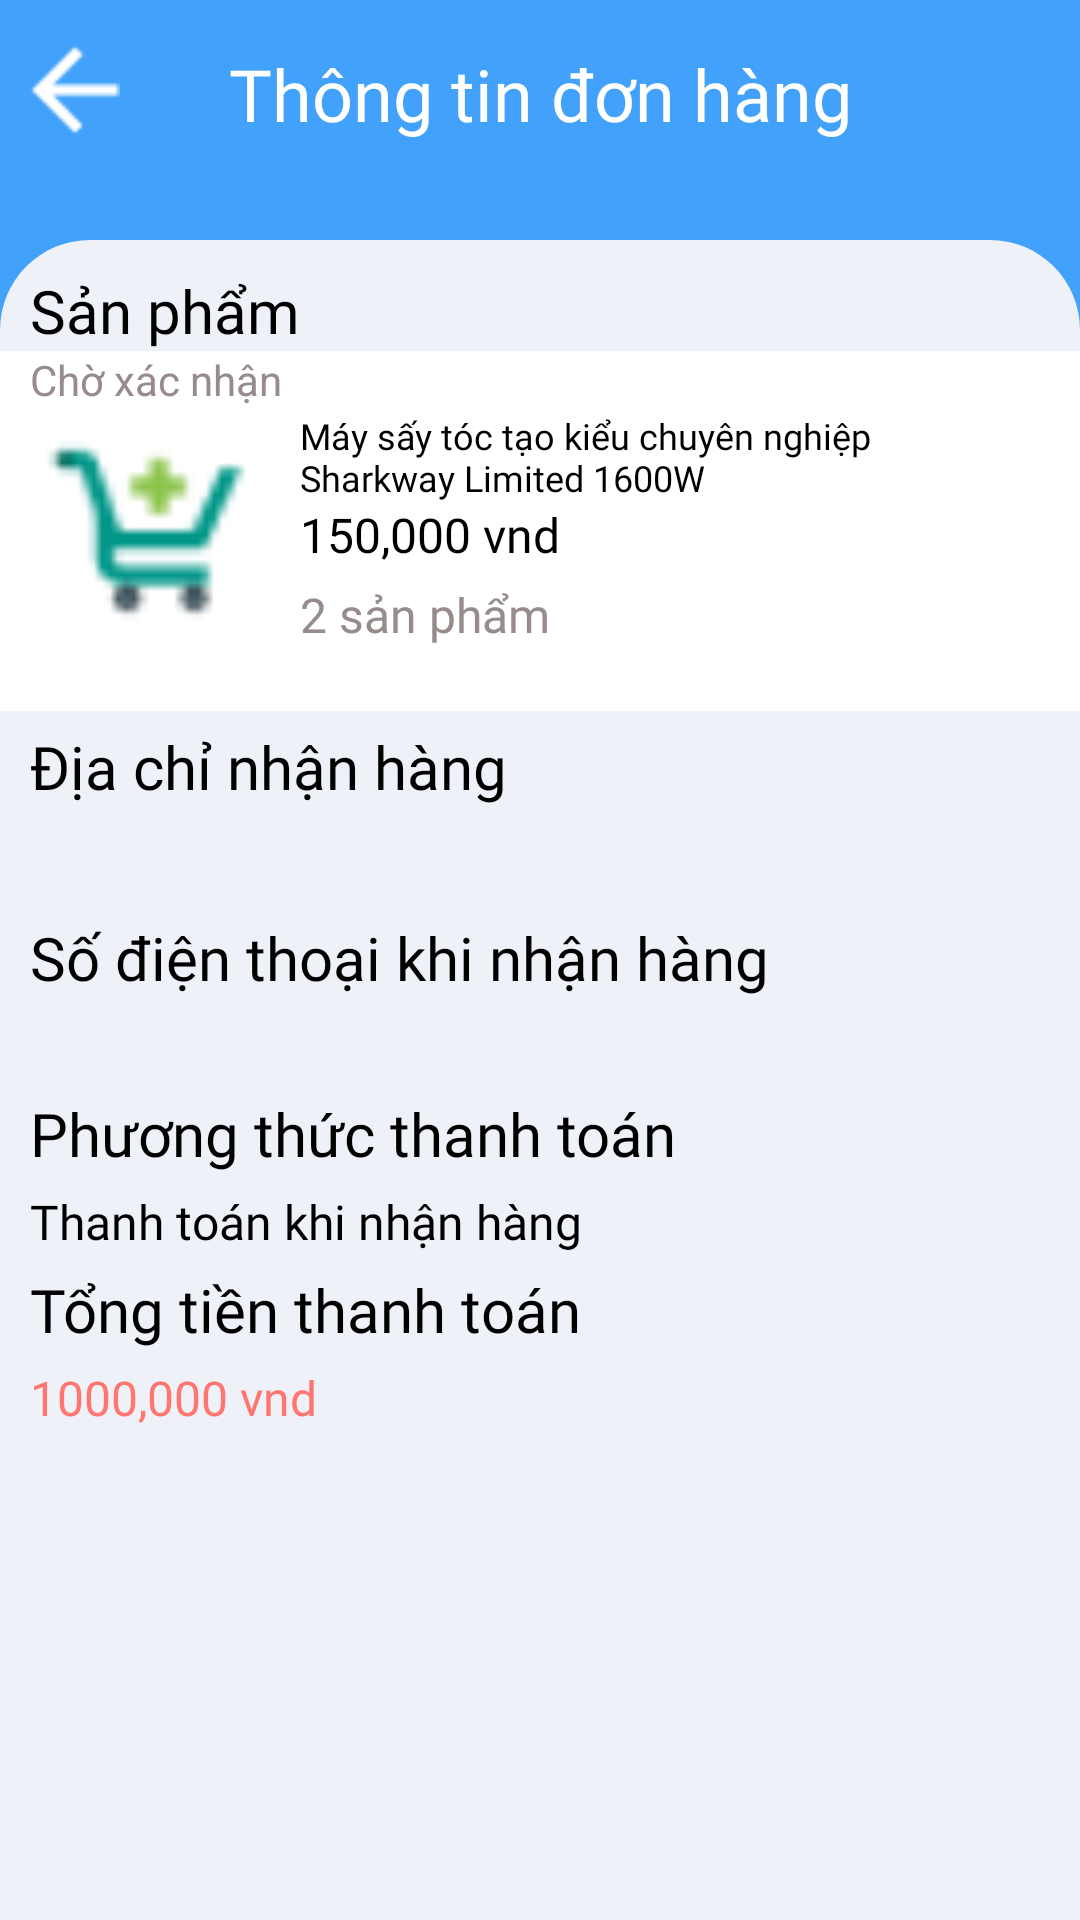

Layout XML and referenced resources for this Android screen:
<!-- AndroidManifest.xml: application theme Theme.Barber -->
<!-- res/layout/fragment_view_order.xml -->
<?xml version="1.0" encoding="utf-8"?>
<androidx.constraintlayout.widget.ConstraintLayout xmlns:android="http://schemas.android.com/apk/res/android"
    xmlns:tools="http://schemas.android.com/tools"
    android:layout_width="match_parent"
    android:layout_height="match_parent"
    xmlns:app="http://schemas.android.com/apk/res-auto"
    android:background="@color/blue_login"
    tools:context=".Fragment.Store.ViewOrderFragment">


    <ImageView
        android:id="@+id/viewOrderF_imv_back"
        android:layout_width="30dp"
        android:layout_height="30dp"
        app:layout_constraintTop_toTopOf="parent"
        app:layout_constraintLeft_toLeftOf="parent"
        android:layout_marginTop="15dp"
        android:layout_marginLeft="10dp"
        android:src="@drawable/arrow_back_white"/>

    <TextView
        android:id="@+id/viewOrderF_tv_cart"
        android:layout_width="match_parent"
        android:layout_height="wrap_content"
        app:layout_constraintTop_toTopOf="@+id/viewOrderF_imv_back"
        app:layout_constraintLeft_toLeftOf="parent"
        android:gravity="center"
        android:text="Thông tin đơn hàng"
        android:textSize="24sp"
        android:textColor="@color/white"
        android:fontFamily="@font/roboto_medium"/>



    <androidx.constraintlayout.widget.ConstraintLayout
        android:layout_width="match_parent"
        android:layout_height="match_parent"
        app:layout_constraintTop_toTopOf="parent"
        android:layout_marginTop="80dp"
        android:background="@drawable/home_fragment_background">

        <TextView
            android:id="@+id/viewOrderF_tv_product"
            android:layout_width="wrap_content"
            android:layout_height="wrap_content"
            app:layout_constraintTop_toTopOf="parent"
            app:layout_constraintLeft_toLeftOf="parent"
            android:layout_marginTop="10dp"
            android:layout_marginLeft="10dp"
            android:text="Sản phẩm"
            android:textColor="@color/black"
            android:textSize="20sp"
            android:fontFamily="@font/road_rage"/>

        <androidx.constraintlayout.widget.ConstraintLayout
            android:id="@+id/layout_product"
            app:layout_constraintTop_toBottomOf="@+id/viewOrderF_tv_product"
            android:layout_width="match_parent"
            android:layout_height="120dp"
            android:layout_marginBottom="10dp"
            android:background="@color/white"
            >

            <TextView
                android:id="@+id/orderState_tv_state"
                android:layout_width="wrap_content"
                android:layout_height="wrap_content"
                app:layout_constraintTop_toTopOf="parent"
                app:layout_constraintLeft_toLeftOf="parent"
                android:textSize="14sp"
                android:layout_marginLeft="10dp"
                android:textColor="@color/gray_text"
                android:text="Chờ xác nhận"
                />


            <ImageView
                android:id="@+id/orderItemImv"
                android:layout_width="80dp"
                android:layout_height="80dp"
                app:layout_constraintTop_toTopOf="parent"
                app:layout_constraintLeft_toLeftOf="parent"
                app:layout_constraintBottom_toBottomOf="parent"
                android:src="@drawable/add_cart"
                android:layout_marginLeft="10dp"/>
            <TextView
                android:id="@+id/orderItem_nameProduct"
                android:layout_width="200dp"
                android:layout_height="wrap_content"
                android:text="Máy sấy tóc tạo kiểu chuyên nghiệp Sharkway Limited 1600W"
                android:fontFamily="@font/roboto_regular"
                android:textColor="@color/black"
                android:textSize="12sp"
                android:layout_marginLeft="10dp"
                app:layout_constraintTop_toTopOf="@id/orderItemImv"
                app:layout_constraintLeft_toRightOf="@+id/orderItemImv"/>

            <TextView
                android:id="@+id/orderItem_priceProduct"
                android:layout_width="wrap_content"
                android:layout_height="wrap_content"
                android:text="150,000 vnd"
                android:textColor="@color/black"
                android:textSize="16sp"
                android:fontFamily="@font/roboto_regular"
                app:layout_constraintTop_toBottomOf="@+id/orderItem_nameProduct"
                app:layout_constraintLeft_toLeftOf="@+id/orderItem_nameProduct"/>

            <TextView
                android:id="@+id/orderItem_countProduct"
                android:layout_width="wrap_content"
                android:layout_height="wrap_content"
                android:text="2 sản phẩm"
                android:textColor="@color/gray_text"
                android:textSize="16sp"
                android:layout_marginTop="5dp"
                android:fontFamily="@font/roboto_regular"
                app:layout_constraintTop_toBottomOf="@+id/orderItem_priceProduct"
                app:layout_constraintLeft_toLeftOf="@+id/orderItem_nameProduct"/>


        </androidx.constraintlayout.widget.ConstraintLayout>

        <ScrollView
            android:layout_width="match_parent"
            android:layout_height="350dp"
            app:layout_constraintTop_toBottomOf="@+id/layout_product"
            >
            <LinearLayout
                android:layout_width="match_parent"
                android:layout_height="match_parent"
                android:orientation="vertical">
                <TextView
                    android:id="@+id/viewOrderF_tv_addTitle"
                    android:layout_width="wrap_content"
                    android:layout_height="wrap_content"
                    android:layout_marginTop="5dp"
                    android:layout_marginLeft="10dp"
                    android:text="Địa chỉ nhận hàng"
                    android:textColor="@color/black"
                    android:textSize="20sp"
                    android:fontFamily="@font/road_rage"/>



                <TextView
                    android:id="@+id/viewOrderF_tv_add"
                    android:layout_width="350dp"
                    android:layout_height="wrap_content"
                    android:layout_marginTop="10dp"
                    android:layout_marginLeft="10dp"
                    android:text=""
                    android:textColor="@color/black"
                    android:textSize="16sp"
                    android:fontFamily="@font/roboto_regular"/>
                <TextView
                    android:id="@+id/viewOrderF_tv_phoneTitle"
                    android:layout_width="wrap_content"
                    android:layout_height="wrap_content"
                    android:layout_marginTop="5dp"
                    android:layout_marginLeft="10dp"
                    android:text="Số điện thoại khi nhận hàng"
                    android:textColor="@color/black"
                    android:textSize="20sp"
                    android:fontFamily="@font/road_rage"/>

                <TextView
                    android:id="@+id/viewOrderF_tv_phone"
                    android:layout_width="wrap_content"
                    android:layout_height="wrap_content"
                    android:layout_marginTop="5dp"
                    android:layout_marginLeft="10dp"
                    android:text=""
                    android:textColor="@color/black"
                    android:textSize="16sp"
                    android:fontFamily="@font/roboto_regular"/>

                <TextView
                    android:id="@+id/viewOrderF_tv_COD"
                    android:layout_width="wrap_content"
                    android:layout_height="wrap_content"
                    android:layout_marginTop="5dp"
                    android:layout_marginLeft="10dp"
                    android:text="Phương thức thanh toán"
                    android:textColor="@color/black"
                    android:textSize="20sp"
                    android:fontFamily="@font/road_rage"/>

                <TextView
                    android:id="@+id/viewOrderF_tv_thanhToan"
                    android:layout_width="wrap_content"
                    android:layout_height="wrap_content"
                    android:layout_marginTop="5dp"
                    android:layout_marginLeft="10dp"
                    android:text="Thanh toán khi nhận hàng"
                    android:textColor="@color/black"
                    android:textSize="16sp"
                    android:fontFamily="@font/roboto_regular"/>

                <TextView
                    android:id="@+id/viewOrderF_tv_totalPriceTitle"
                    android:layout_width="wrap_content"
                    android:layout_height="wrap_content"
                    android:layout_marginTop="5dp"
                    android:layout_marginLeft="10dp"
                    android:text="Tổng tiền thanh toán"
                    android:textColor="@color/black"
                    android:textSize="20sp"
                    android:fontFamily="@font/road_rage"/>

                <TextView
                    android:id="@+id/viewOrderF_tv_totalPrice"
                    android:layout_width="wrap_content"
                    android:layout_height="wrap_content"
                    android:layout_marginTop="5dp"
                    android:layout_marginLeft="10dp"
                    android:text="1000,000 vnd"
                    android:textColor="@color/red"
                    android:textSize="16sp"
                    android:fontFamily="@font/roboto_regular"/>

            </LinearLayout>
        </ScrollView>


</androidx.constraintlayout.widget.ConstraintLayout>
</androidx.constraintlayout.widget.ConstraintLayout>
<!-- resources referenced by this layout -->
<resources>
  <color name="black">#FF000000</color>
  <color name="blue_login">#41A1FB</color>
  <color name="gray_text">#978B8B</color>
  <color name="red">#FF7570</color>
  <color name="white">#FFFFFFFF</color>
  <!-- drawable add_cart: png bitmap (drawable, 1020 bytes) -->
  <!-- drawable arrow_back_white: png bitmap (drawable, 243 bytes) -->
  <!-- drawable home_fragment_background (drawable) -->
  <?xml version="1.0" encoding="utf-8"?>
  <shape xmlns:android="http://schemas.android.com/apk/res/android"
      android:shape="rectangle">
  
      <solid android:color="@color/white_background"/>
  
      <corners android:topLeftRadius="30dp"
          android:topRightRadius="30dp"/>
  
  </shape>
  <style name="Theme.Barber" parent="Theme.MaterialComponents.DayNight.DarkActionBar">
          
          <item name="colorPrimary">@color/purple_500</item>
          <item name="colorPrimaryVariant">@color/purple_700</item>
          <item name="colorOnPrimary">@color/white</item>
          
          <item name="colorSecondary">@color/teal_200</item>
          <item name="colorSecondaryVariant">@color/teal_700</item>
          <item name="colorOnSecondary">@color/black</item>
          
          <item name="android:statusBarColor" tools:targetApi="l">?attr/colorPrimaryVariant</item>
          
      </style>
  <color name="white_background">#EEF1F8</color>
  <color name="purple_500">#FF6200EE</color>
  <color name="purple_700">#FF3700B3</color>
  <color name="teal_200">#FF03DAC5</color>
  <color name="teal_700">#FF018786</color>
</resources>
